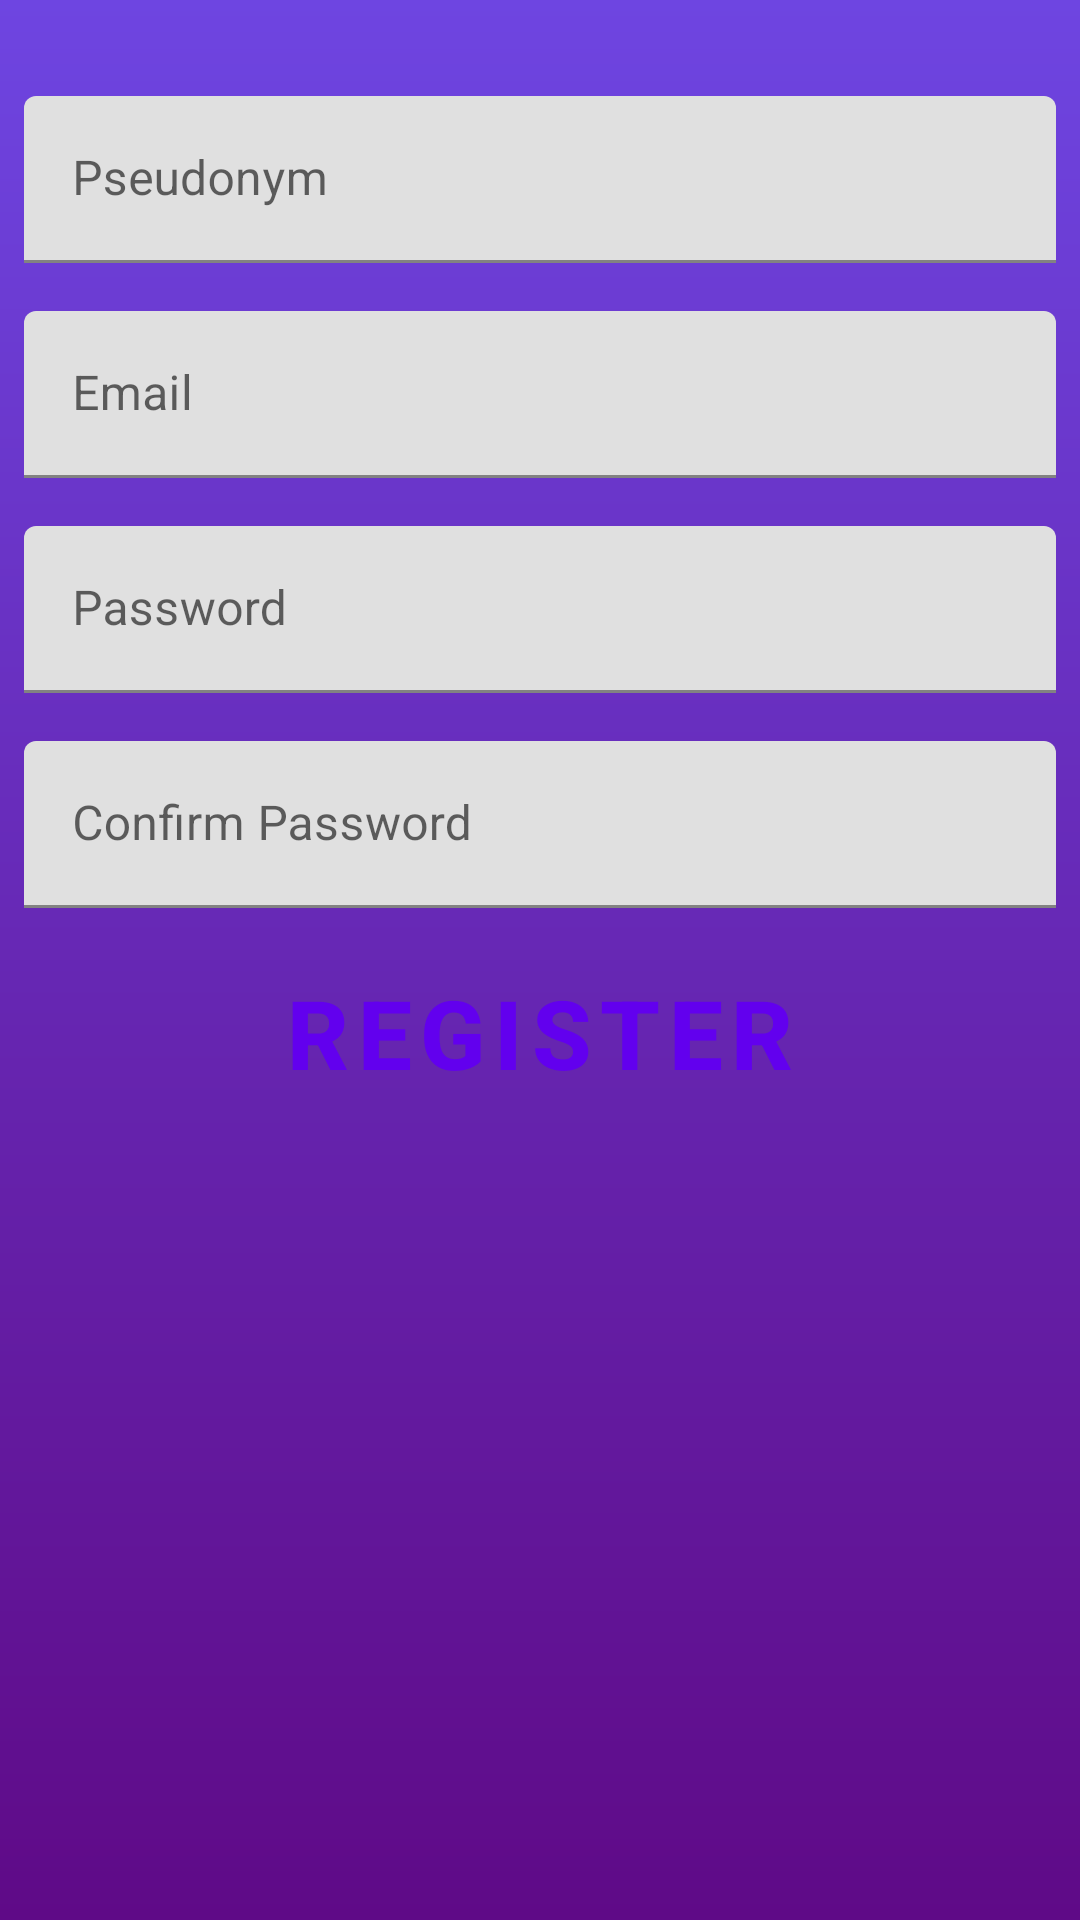

Reconstruct the res/layout file that produces this screen, plus the resources it refers to.
<!-- AndroidManifest.xml: application theme Theme.ITC -->
<!-- res/layout/activity_register.xml -->
<?xml version="1.0" encoding="utf-8"?>
<ScrollView
    xmlns:android="http://schemas.android.com/apk/res/android"
    xmlns:app="http://schemas.android.com/apk/res-auto"
    xmlns:tools="http://schemas.android.com/tools"
    android:id="@+id/register_scrollview"
    android:layout_width="match_parent"
    android:layout_height="match_parent"
    android:orientation="vertical"
    android:fillViewport="true"
    tools:context=".RegisterActivity"
    android:background="@drawable/bg_purple_gradient">

    <androidx.constraintlayout.widget.ConstraintLayout
        android:layout_width="match_parent"
        android:layout_height="wrap_content">

        <ImageView
            android:id="@+id/itc_logo_imageview"
            android:layout_width="wrap_content"
            android:layout_height="wrap_content"
            app:layout_constraintEnd_toEndOf="parent"
            app:layout_constraintHorizontal_bias="0.5"
            app:layout_constraintStart_toStartOf="parent"
            app:layout_constraintTop_toTopOf="parent"
            app:srcCompat="@drawable/itc_logo" />

        <com.google.android.material.textfield.TextInputLayout
            android:id="@+id/new_user_pseudonym"
            android:layout_width="match_parent"
            android:layout_height="wrap_content"
            android:layout_marginStart="8dp"
            android:layout_marginTop="32dp"
            android:layout_marginEnd="8dp"
            app:layout_constraintEnd_toEndOf="parent"
            app:layout_constraintStart_toStartOf="parent"
            app:layout_constraintTop_toBottomOf="@+id/itc_logo_imageview">

            <com.google.android.material.textfield.TextInputEditText
                android:id="@+id/new_user_pseudonym_edittext"
                android:layout_width="match_parent"
                android:layout_height="wrap_content"
                android:ems="10"
                android:hint="Pseudonym"
                android:inputType="text" />
        </com.google.android.material.textfield.TextInputLayout>

        <com.google.android.material.textfield.TextInputLayout
            android:id="@+id/new_user_email"
            android:layout_width="match_parent"
            android:layout_height="wrap_content"
            android:layout_marginStart="8dp"
            android:layout_marginTop="16dp"
            android:layout_marginEnd="8dp"
            app:layout_constraintEnd_toEndOf="parent"
            app:layout_constraintStart_toStartOf="parent"
            app:layout_constraintTop_toBottomOf="@+id/new_user_pseudonym">

            <com.google.android.material.textfield.TextInputEditText
                android:id="@+id/new_user_email_edittext"
                android:layout_width="match_parent"
                android:layout_height="wrap_content"
                android:ems="10"
                android:hint="Email"
                android:inputType="textEmailAddress" />
        </com.google.android.material.textfield.TextInputLayout>

        <com.google.android.material.textfield.TextInputLayout
            android:id="@+id/new_user_passwd"
            android:layout_width="match_parent"
            android:layout_height="wrap_content"
            android:layout_marginStart="8dp"
            android:layout_marginTop="16dp"
            android:layout_marginEnd="8dp"
            app:layout_constraintEnd_toEndOf="parent"
            app:layout_constraintStart_toStartOf="parent"
            app:layout_constraintTop_toBottomOf="@+id/new_user_email">

            <com.google.android.material.textfield.TextInputEditText
                android:id="@+id/new_user_passwd_edittext"
                android:layout_width="match_parent"
                android:layout_height="wrap_content"
                android:ems="10"
                android:hint="Password"
                android:inputType="textPassword" />
        </com.google.android.material.textfield.TextInputLayout>

        <com.google.android.material.textfield.TextInputLayout
            android:id="@+id/new_user_passwd_confirm"
            android:layout_width="match_parent"
            android:layout_height="wrap_content"
            android:layout_marginStart="8dp"
            android:layout_marginTop="16dp"
            android:layout_marginEnd="8dp"
            app:layout_constraintEnd_toEndOf="parent"
            app:layout_constraintStart_toStartOf="parent"
            app:layout_constraintTop_toBottomOf="@+id/new_user_passwd">

            <com.google.android.material.textfield.TextInputEditText
                android:id="@+id/new_user_passwd_confirm_edittext"
                android:layout_width="match_parent"
                android:layout_height="wrap_content"
                android:ems="10"
                android:hint="Confirm Password"
                android:inputType="textPassword" />
        </com.google.android.material.textfield.TextInputLayout>

        <Button
            android:id="@+id/register_button"
            style="@style/Widget.MaterialComponents.Button.TextButton"
            android:layout_width="0dp"
            android:layout_height="wrap_content"
            android:layout_marginStart="8dp"
            android:layout_marginTop="16dp"
            android:layout_marginEnd="8dp"
            android:text="REGISTER"
            android:textSize="32sp"
            android:textStyle="bold"
            app:layout_constraintEnd_toEndOf="parent"
            app:layout_constraintStart_toStartOf="parent"
            app:layout_constraintTop_toBottomOf="@+id/new_user_passwd_confirm" />


    </androidx.constraintlayout.widget.ConstraintLayout>
</ScrollView>
<!-- resources referenced by this layout -->
<resources>
  <!-- drawable bg_purple_gradient (drawable-v24) -->
  <?xml version="1.0" encoding="utf-8"?>
  <shape xmlns:android="http://schemas.android.com/apk/res/android"
      android:type="linear">
  
  
      <gradient
          android:angle="90"
          android:startColor="#5F0A87"
          android:endColor="#6E45E1"
          />
  </shape>
  <!-- drawable itc_logo (mipmap-anydpi-v26) -->
  <?xml version="1.0" encoding="utf-8"?>
  <adaptive-icon xmlns:android="http://schemas.android.com/apk/res/android">
      <background android:drawable="@drawable/itc_logo_background"/>
      <foreground android:drawable="@mipmap/itc_logo_foreground"/>
  </adaptive-icon>
  <style name="Theme.ITC" parent="Theme.MaterialComponents.DayNight.DarkActionBar">
          
          <item name="colorPrimary">@color/purple_500</item>
          <item name="colorPrimaryVariant">@color/purple_700</item>
          <item name="colorOnPrimary">@color/white</item>
          
          <item name="colorSecondary">@color/teal_200</item>
          <item name="colorSecondaryVariant">@color/teal_700</item>
          <item name="colorOnSecondary">@color/black</item>
          
          <item name="android:statusBarColor" tools:targetApi="l">?attr/colorPrimaryVariant</item>
          
      </style>
  <color name="purple_500">#FF6200EE</color>
  <color name="purple_700">#FF3700B3</color>
  <color name="white">#FFFFFF</color>
  <color name="teal_200">#FF03DAC5</color>
  <color name="teal_700">#FF018786</color>
  <color name="black">#000000</color>
</resources>
